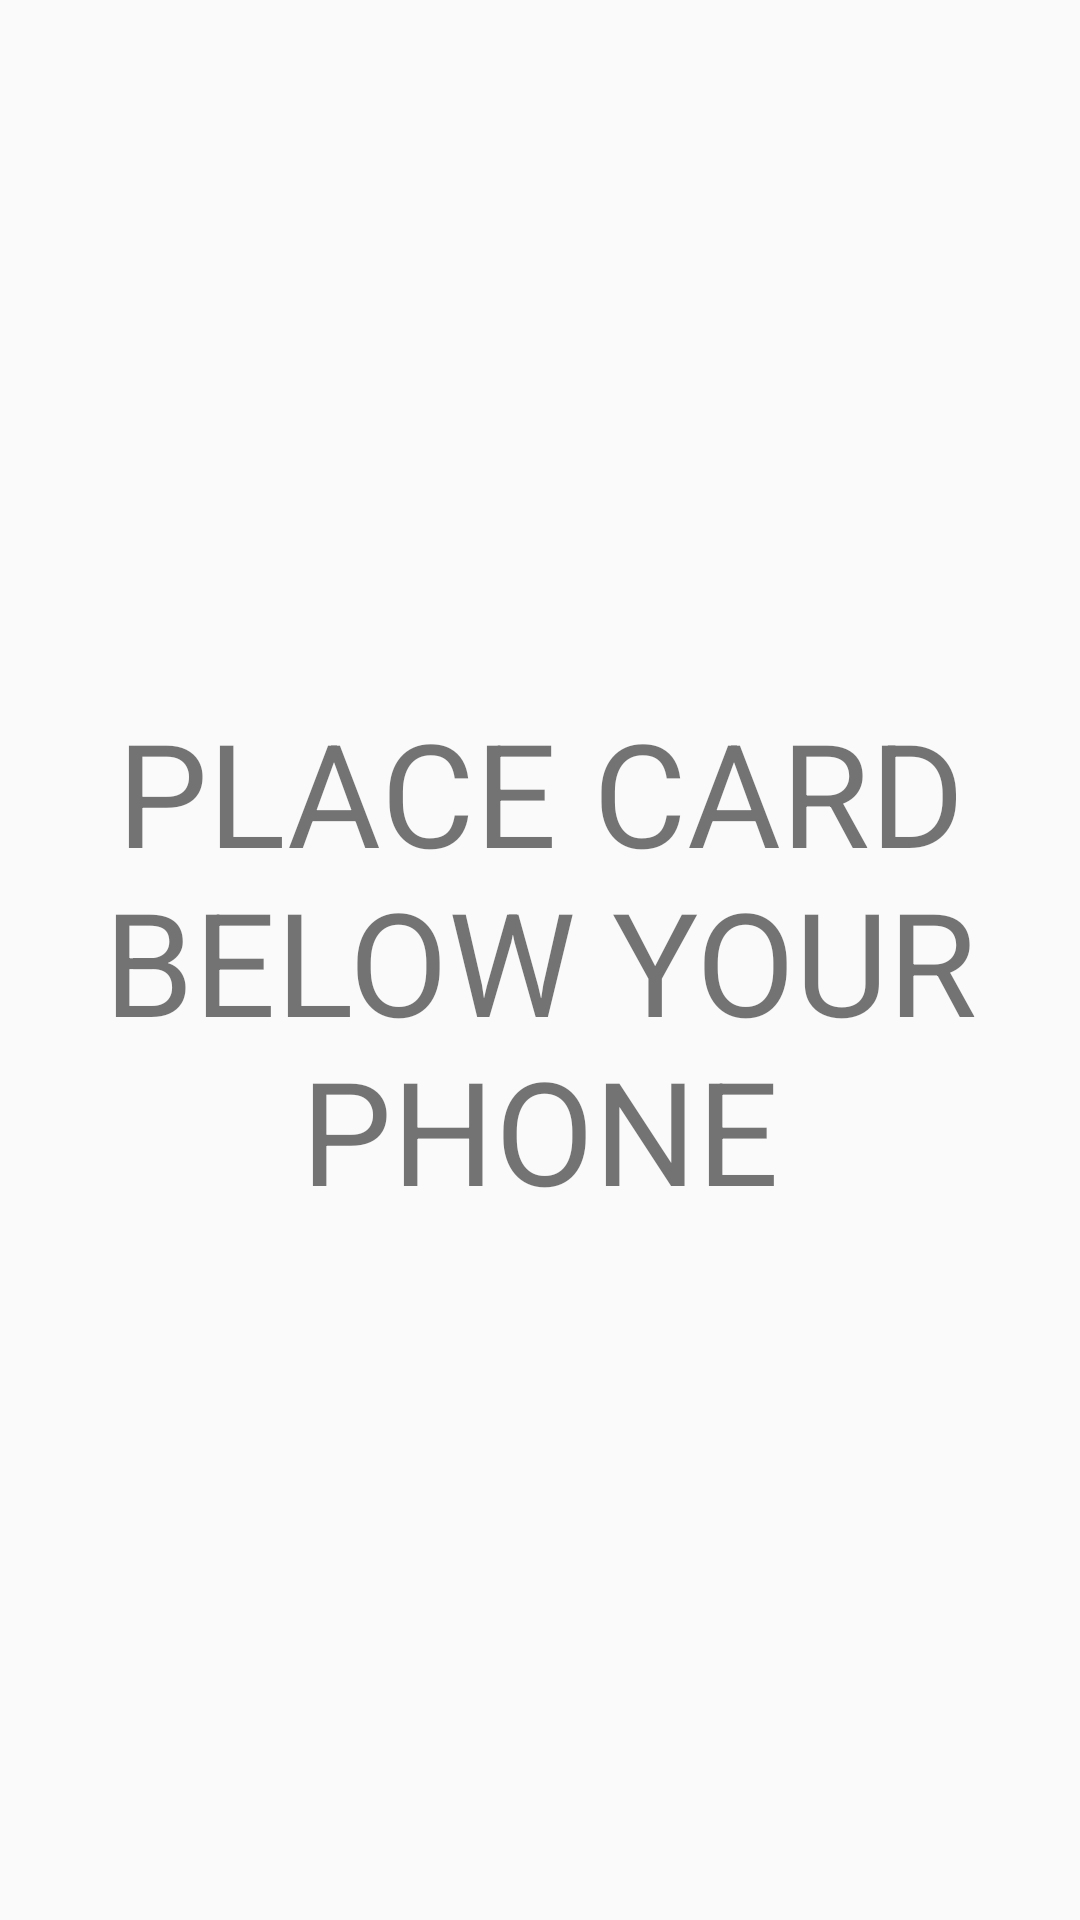

Here is an Android app screen rendered from its layout file. Give the layout XML and the strings, colors and styles it references.
<!-- AndroidManifest.xml: application theme AppTheme -->
<!-- res/layout/activity_nfc.xml -->
<?xml version="1.0" encoding="utf-8"?>
<androidx.constraintlayout.widget.ConstraintLayout xmlns:android="http://schemas.android.com/apk/res/android"
    xmlns:app="http://schemas.android.com/apk/res-auto"
    xmlns:tools="http://schemas.android.com/tools"
    android:layout_width="match_parent"
    android:layout_height="match_parent"
    tools:context=".NFCActivity">

  <TextView
      android:id="@+id/incrementValueText"
      android:layout_width="wrap_content"
      android:layout_height="wrap_content"
      android:text="PLACE CARD BELOW YOUR PHONE"
      android:textSize="48sp"
      android:gravity="center"
      app:layout_constraintBottom_toBottomOf="parent"
      app:layout_constraintEnd_toEndOf="parent"
      app:layout_constraintStart_toStartOf="parent"
      app:layout_constraintTop_toTopOf="parent" />

</androidx.constraintlayout.widget.ConstraintLayout>
<!-- resources referenced by this layout -->
<resources>
  <style name="AppTheme" parent="Theme.AppCompat.DayNight">
      
    </style>
</resources>
